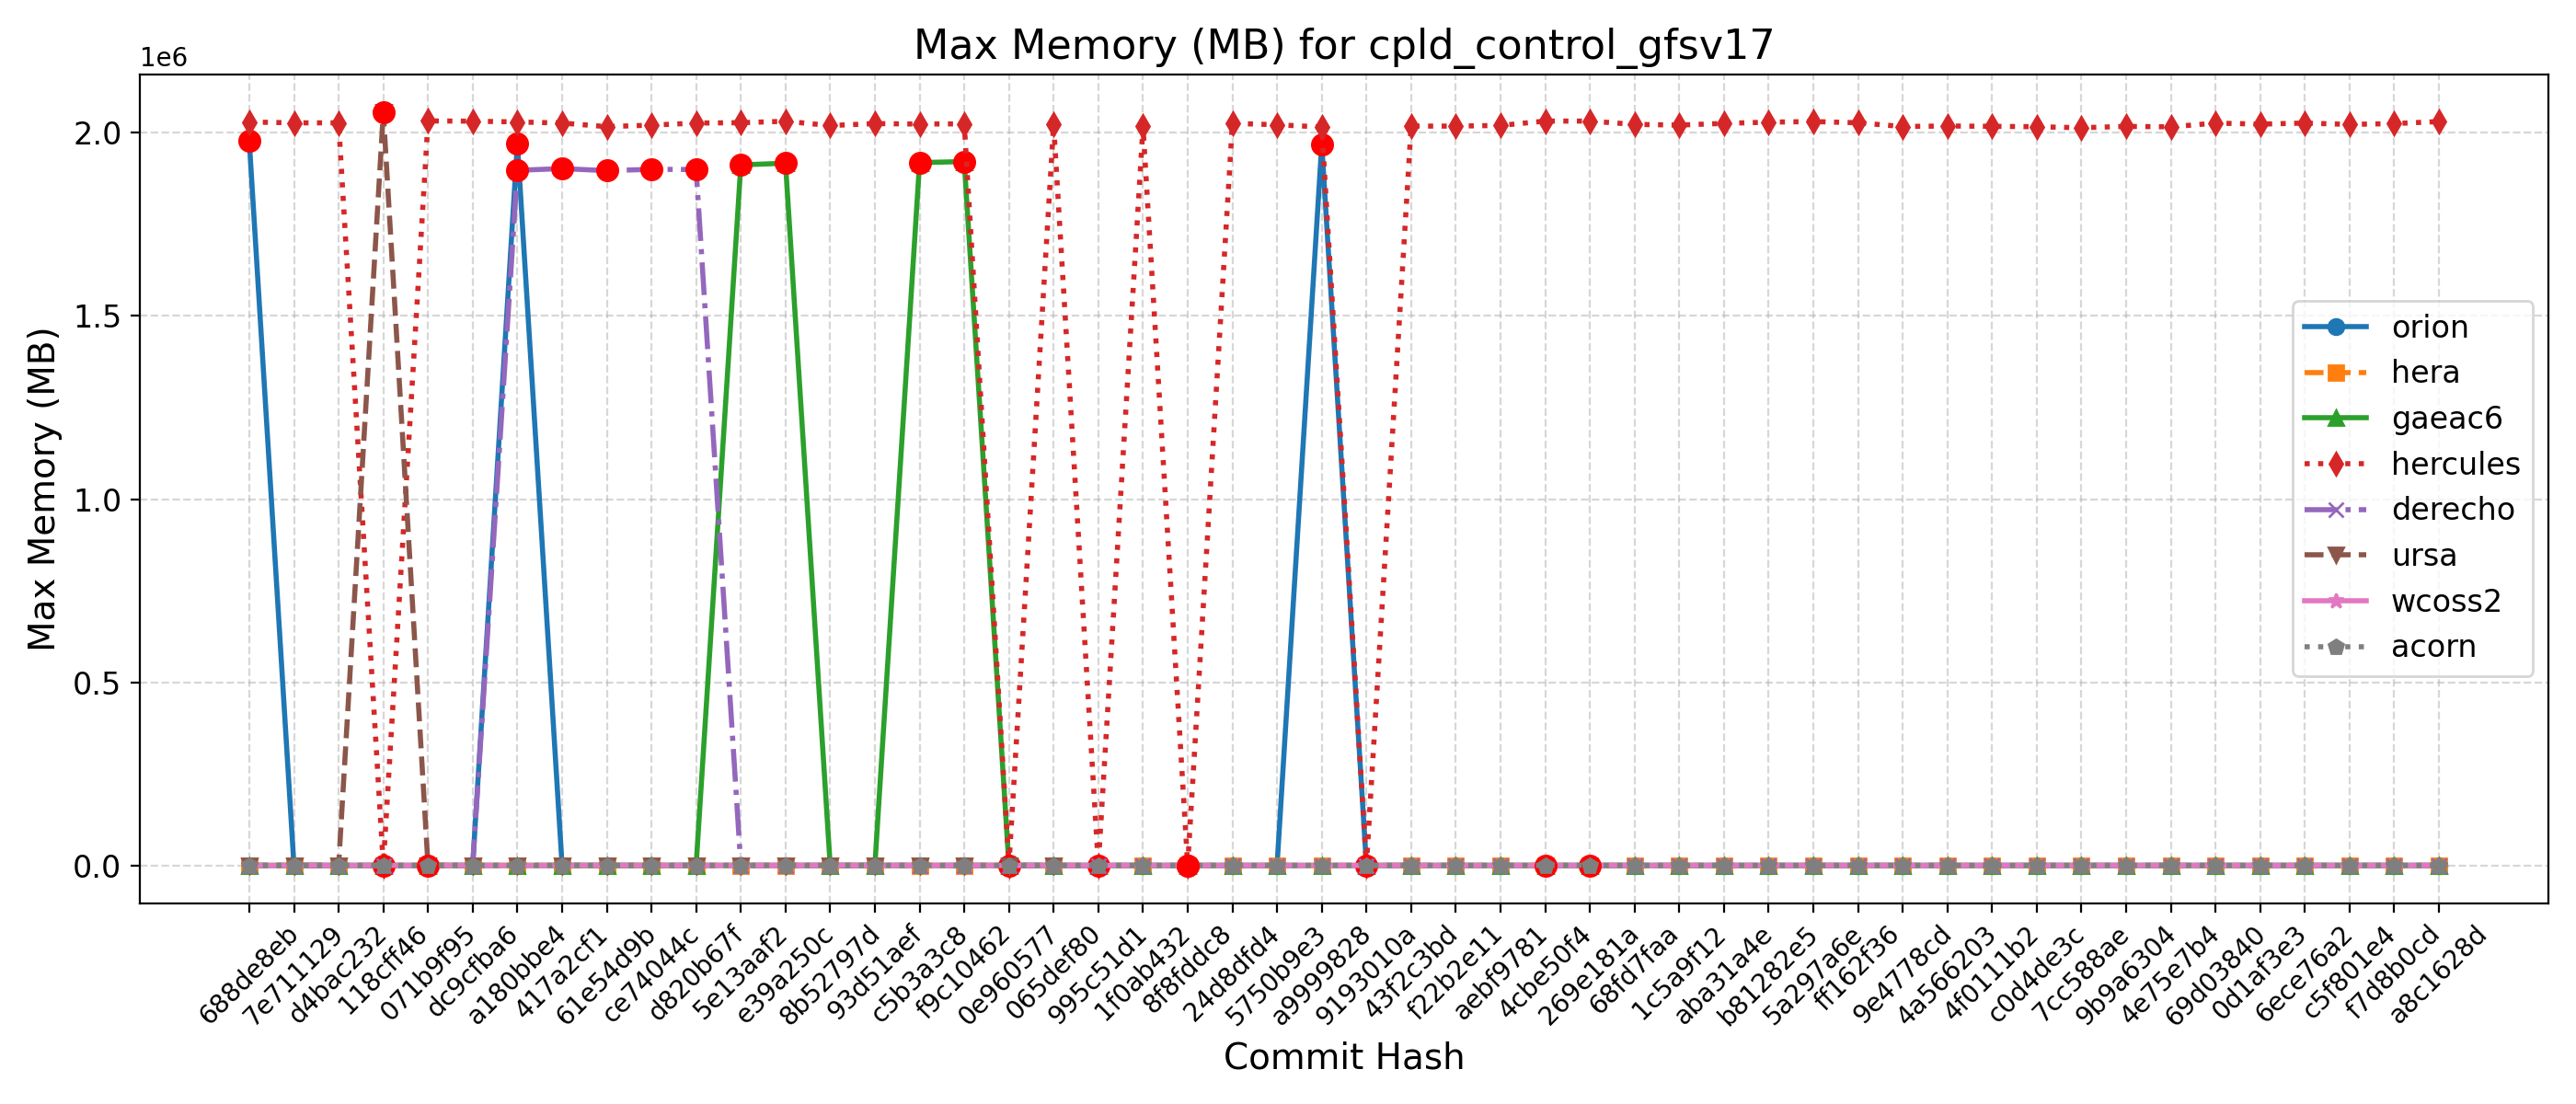

Data behind this chart, as committed beside it:
Hash, Date, Message, orion, hera, gaeac6, hercules, derecho, ursa, wcoss2, acorn
688de8eb, 2025-09-04, Fix default cdmbgwd settings (#2788), 1976956, 2080, 1920, 2027672, 1900, 2068, 1903, 1902
7e711129, 2025-09-02, Use container with spack stack 1.9.2 (#2…, 1977, 2081, 1921, 2025368, 1900, 2068, 1902, 1902
d4bac232, 2025-08-29, MPAS dycore + Atmosphere Generalization …, 1977, 2081, 1921, 2025368, 1900, 2068, 1902, 1902
118cff46, 2025-08-25, Add FV3 grid mask for regional domains t…, 1968, 2084, 1916, 2028, 1905, 2055228, 1901, 1906
071b9f95, 2025-08-22, Fix Restart IAU and Ultra-Low Reproducib…, 1978, 2087, 1924, 2030604, 1903, 2058, 1898, 1905
dc9cfba6, 2025-08-19, Update CICE through 2025-07 and switch t…, 1978, 2085, 1920, 2029948, 1903, 2072, 1901, 1907
a180bbe4, 2025-08-15, FV3: Fix Prate_avg and UPP call freq + F…, 1970212, 2088, 1923, 2027872, 1896068, 2061, 1903, 1900
417a2cf1, 2025-08-13, Fix conus13km tests restart and decompos…, 1967, 2085, 1921, 2024760, 1900700, 2076, 1903, 1899
61e54d9b, 2025-08-11, Add two-way ocean-wave coupling feature …, 1967, 2077, 1910, 2015040, 1895124, 2070, 1902, 1900
ce74044c, 2025-08-06, Create a user-friendly "process model" t…, 1967, 2072, 1918, 2019144, 1898660, 2060, 1903, 1900
d820b67f, 2025-08-01, Update GOCART to v2.4.3 (#2819), 1964, 2069, 1918, 2024776, 1898280, 2061, 1900, 1902
5e13aaf2, 2025-07-29, Update DATM meshes and switch to bilinea…, 1974, 2071, 1910860, 2025756, 1907, 2054, 1901, 1900
e39a250c, 2025-07-24, Update FV3 hash to include UPP ss192/Urs…, 1975, 2074, 1915352, 2029716, 1907, 2057, 1901, 1899
8b52797d, 2025-07-21, Combination of 2684,2707,2771 (MERRA2 3-…, 1971, 2078, 1914, 2018016, 1904, 2050, 1900, 1899
93d51aef, 2025-07-17, Exporting Canopy Variables from AQM to F…, 1963, 2085, 1917, 2023332, 1901, 2065, 1902, 1900
c5b3a3c8, 2025-07-14, GFDLMP-v3 and TEMPO MP microphysics (#25…, 1966, 2086, 1916972, 2022096, 1901, 2061, 1903, 1901
f9c10462, 2025-07-11, Combination of several CCPP-physics PRs …, 1961, 2083, 1919840, 2022664, 1903, 2071, 1901, 1902
0e960577, 2025-07-09, Combination #2777 (maintask writes CMEPS…, 1972, 2079, 1922, 2024, 1897, 2058, 1902, 1899
065def80, 2025-07-07, Port UFS-WM to Ursa (#2471), 1970, 2066, 1923, 2021280, 1905, 2056, 1903, 1902
995c51d1, 2025-07-03, Upgrade UFS-WM to spack-stack/1.9.2 (#26…, 1970, 2066, 1923, 2010, 1905, , 1903, 1902
1f0ab432, 2025-07-01, Reduce WW3 memory use (#2624), 1962, 1985, 1927, 2015564, 1912, , 1899, 1904
8f8fddc8, 2025-06-30, Bring in scale-aware 3DTKE related chang…, 1964, 2005, 1922, 2013, 1902, , 1904, 1911
24d8dfd4, 2025-06-26, Slight modification in orographic gravit…, 1965, 2000, 1911, 2023916, 1905, , 1906, 1902
5750b9e3, 2025-06-20, gcycle update (#2747), 1969, 1989, 1914, 2020208, 1901, , 1906, 1902
a9999828, 2025-06-12, Add a new parameter in dycore to control…, 1967220, 2004, 1916, 2013968, 1899, , 1907, 1903
9193010a, 2025-06-06, In Noah-MP, set zero for canopy liquid a…, 1971, 1986, 1917, 2026, 1911, , 1906, 1901
43f2c3bd, 2025-06-04, Urgent Documentation Update for HSD Capa…, 1973, 1999, 1916, 2016496, 1911, , 1906, 1900
f22b2e11, 2025-06-02, Bug fix for surface roughness calculatio…, 1973, 1999, 1916, 2016496, 1911, , 1906, 1900
aebf9781, 2025-05-27, Fix bug to improve wave initialization b…, 1967, 1971, 1919, 2018332, 1901, , 1907, 1901
4cbe50f4, 2025-05-23, Add idealized, regional tropical cyclone…, 1967, 1983, 1917, 2030176, 1908, , 1908, 1900
269e181a, 2025-05-23, Add GFSv17 IAU restart tests without wav…, 1967, 1983, 1917, 2030176, 1908, , 1908, 1900
68fd7faa, 2025-05-15, Enable Hera, Hercules Gnu tests: cpld_de…, 1970, 2002, 1921, 2021132, 1910, , 1905, 1902
1c5a9f12, 2025-05-09, Add "ultra low" coupled configurations t…, 1970, 2004, 1921, 2019332, 1910, , 1905, 1902
aba31a4e, 2025-05-06, Resolve miscellaneous WM issues and upda…, 1968, 1975, 1913, 2023872, 1902, , 1906, 1900
b81282e5, 2025-05-05, Switch to vector remapping and bilinear …, 1968, 1975, 1913, 2027196, 1902, , 1906, 1900
5a297a6e, 2025-05-02, improve coupled model startup cost for w…, 1963, 1979, 1916, 2028896, 1899, , 1906, 1897
ff162f36, 2025-05-01, NSSL MP scheme updates + Stochastic Phys…, 1963, 1989, 1918, 2025536, 1905, , 1902, 1901
9e4778cd, 2025-04-25, Loosen restriction on optional arguments…, 1961, 1978, 1917, 2015360, 1902, , 1903, 1902
4a566203, 2025-04-23, CMake Atmosphere Dycore Generalization +…, 1962, 1964, 1916, 2016796, 1909, , 1904, 1902
4f0111b2, 2025-04-21, Add CMEPS log file at restart write; IAU…, 1971, 1984, 1915, 2015892, 1900, , 1904, 1897
c0d4de3c, 2025-04-18, Update mom6 to its main repository 20250…, 1972, 1989, 1918, 2014740, 1907, , 1903, 1897
7cc588ae, 2025-04-16, Add PIO configuration variables for CMEP…, 1963, 1996, 1912, 2012096, 1910, , 1904, 1902
9b9a6304, 2025-04-11, Memcheck fixes (#2655), 1973, 1996, 1915, 2015636, 1905, , 1904, 1906
4e75e7b4, 2025-04-10, Update upp submodule to the latest UPP (…, 1968, 2000, 1920, 2014488, 1918, , 1904, 1906
69d03840, 2025-04-07, Use ESMF Redist instead of Remap for FV3…, 1967, 1990, 1920, 2024680, 1910, , 1904, 1906
0d1af3e3, 2025-04-02, Convert GFS DDTs from blocked data struc…, 1964, 1973, 1920, 2021880, 1899, , 1905, 1905
6ece76a2, 2025-03-28, Update WW3  by merging develop  as of 20…, 1966, 1975, 1919, 2024756, 1909, , 1902, 1906
c5f801e4, 2025-03-27, Sync CDEPS and CMEPS to ESCOMP (#2664), 1968, 1975, 1923, 2021132, 1912, , 1903, 1906
f7d8b0cd, 2025-03-26, Add support for FV3 native grid (cubed s…, 1971, 1992, 1924, 2023364, 1907, , 1903, 1902
a8c1628d, 2025-03-24, Introduce prognostic updraft velocity to…, 1969, 2005, 1913, 2028864, 1910, , 1900, 1904
